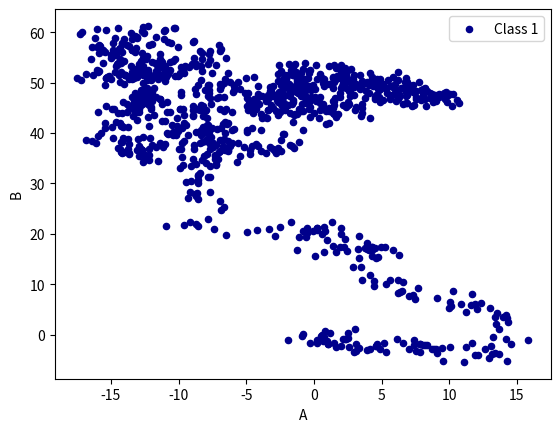

Write the Python code that produced this figure.
from operator import index

import pandas as pd
import numpy as np
import matplotlib.pyplot as plt
# data = pd.Series(np.random.randn(1000),index=np.arange(1000))
# data = data.cumsum()



data = pd.DataFrame(np.random.randn(1000,4),
                    index=np.arange(1000),
                    columns=list("ABCD"))
data = data.cumsum()
print(data.head)
# plot方法 bar条形图 hist box area scatter hexbin pie
ax = data.plot.scatter(x = "A",y = "B",color = "DarkBlue",label = "Class 1")

plt.show()